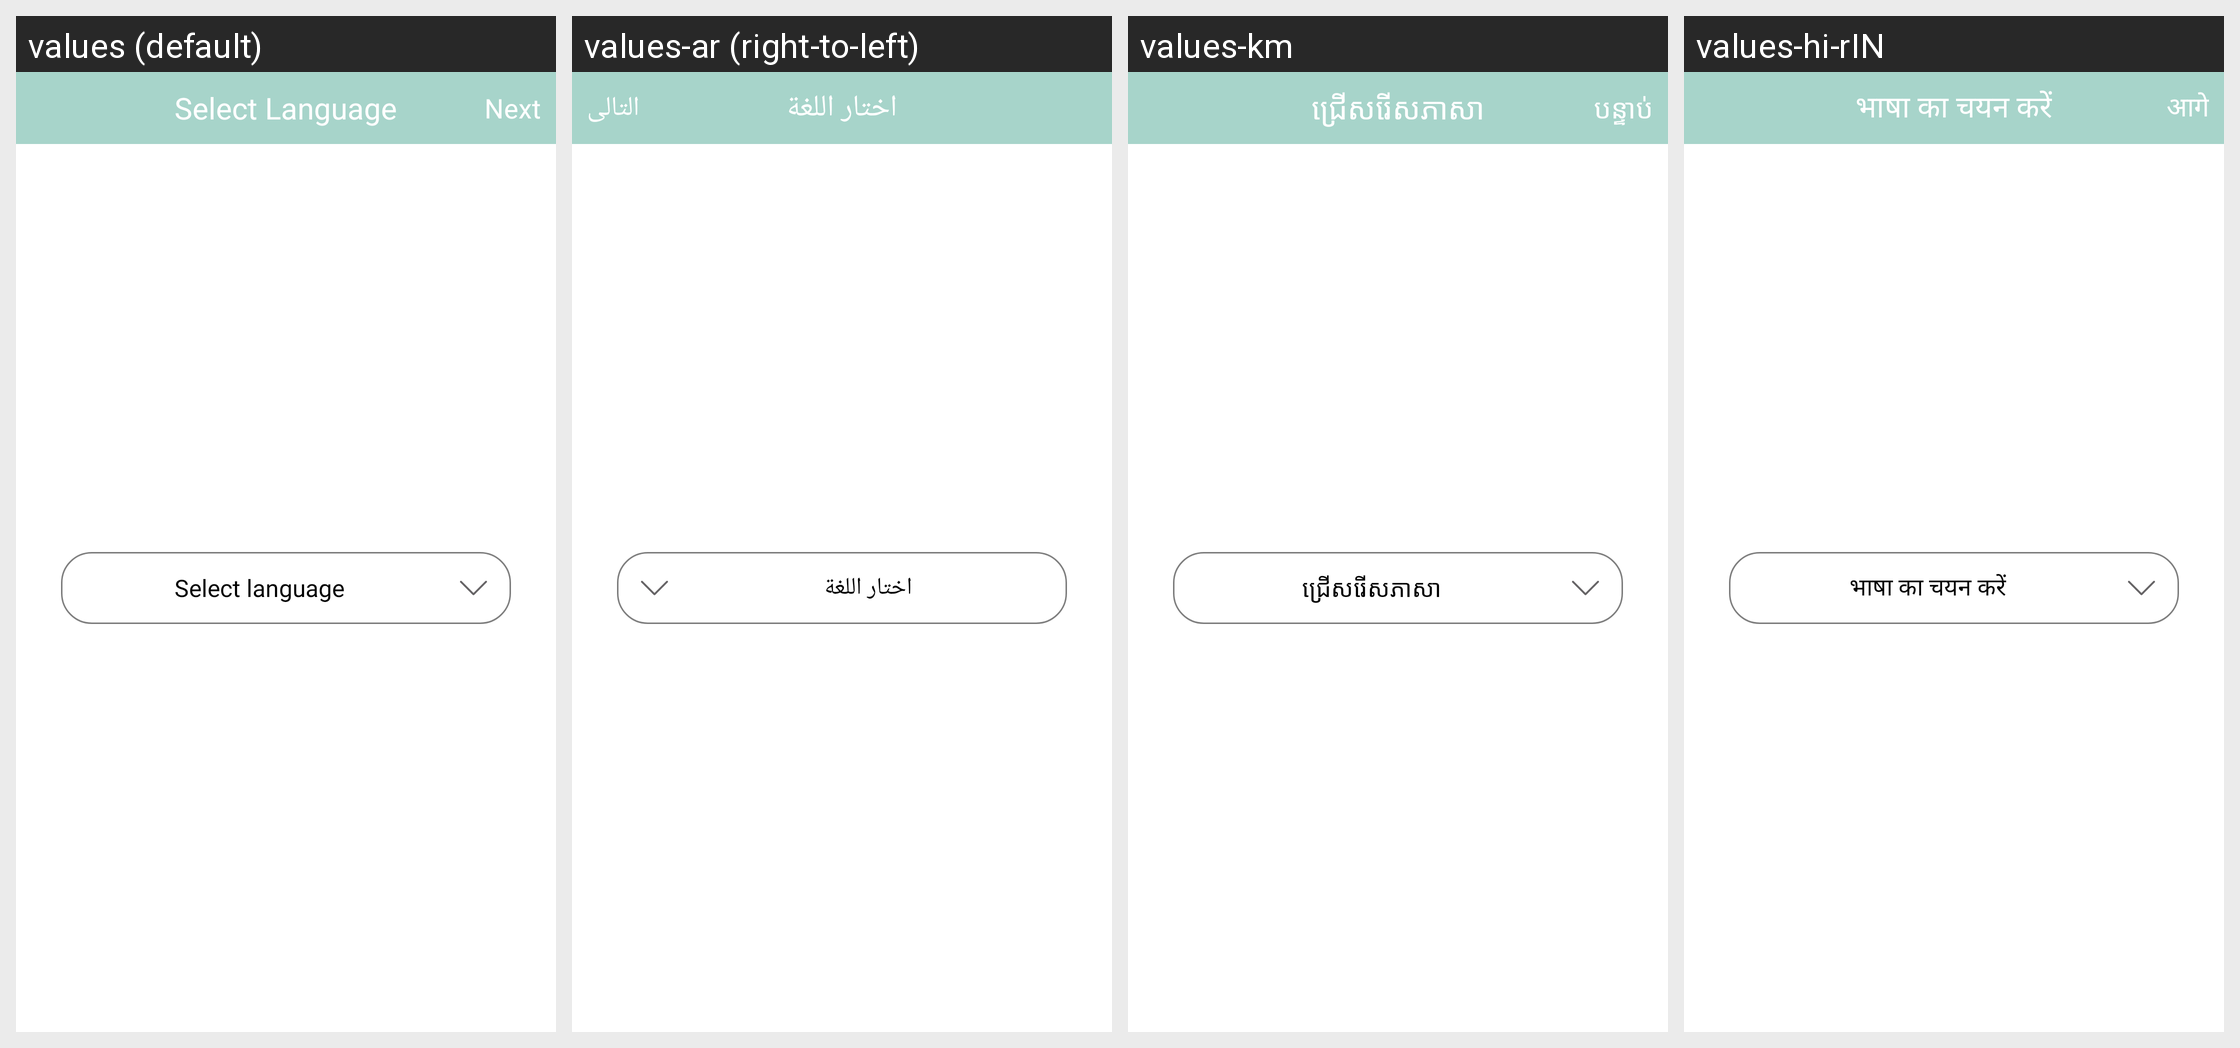

Here is an Android app screen in its default locale and in the app's own translations. Write out the translated-string differences for the strings that appear on this screen.
Android screen res/layout/activity_language.xml rendered under 4 locales, left to right: values (default), values-ar (right-to-left), values-km, values-hi-rIN. Device: Nexus 5 (rendered at 1080×1920; each locale shown at half size, 540×960, under a caption strip naming it); theme AppTheme.NoActionBar.
Other locales in the repository, not shown: values-de, values-en, values-es, values-fr, values-it, values-iw, values-ja, values-ko, values-pt, values-ru, values-th, values-vi, values-zh.
Strings drawn on this screen, with the default value and each locale's value (text and hints the layout hard-codes, and strings that could not be matched under every locale, appear in the picture but are not listed):

select_language
  values: Select Language
  values-ar: اختار اللغة
  values-km: ជ្រើសរើស​ភាសា
  values-hi-rIN: भाषा का चयन करें

next
  values: Next
  values-ar: التالى
  values-km: បន្ទាប់
  values-hi-rIN: आगे

select_language_D
  values: Select language
  values-ar: اختار اللغة
  values-km: ជ្រើសរើស​ភាសា
  values-hi-rIN: भाषा का चयन करें
